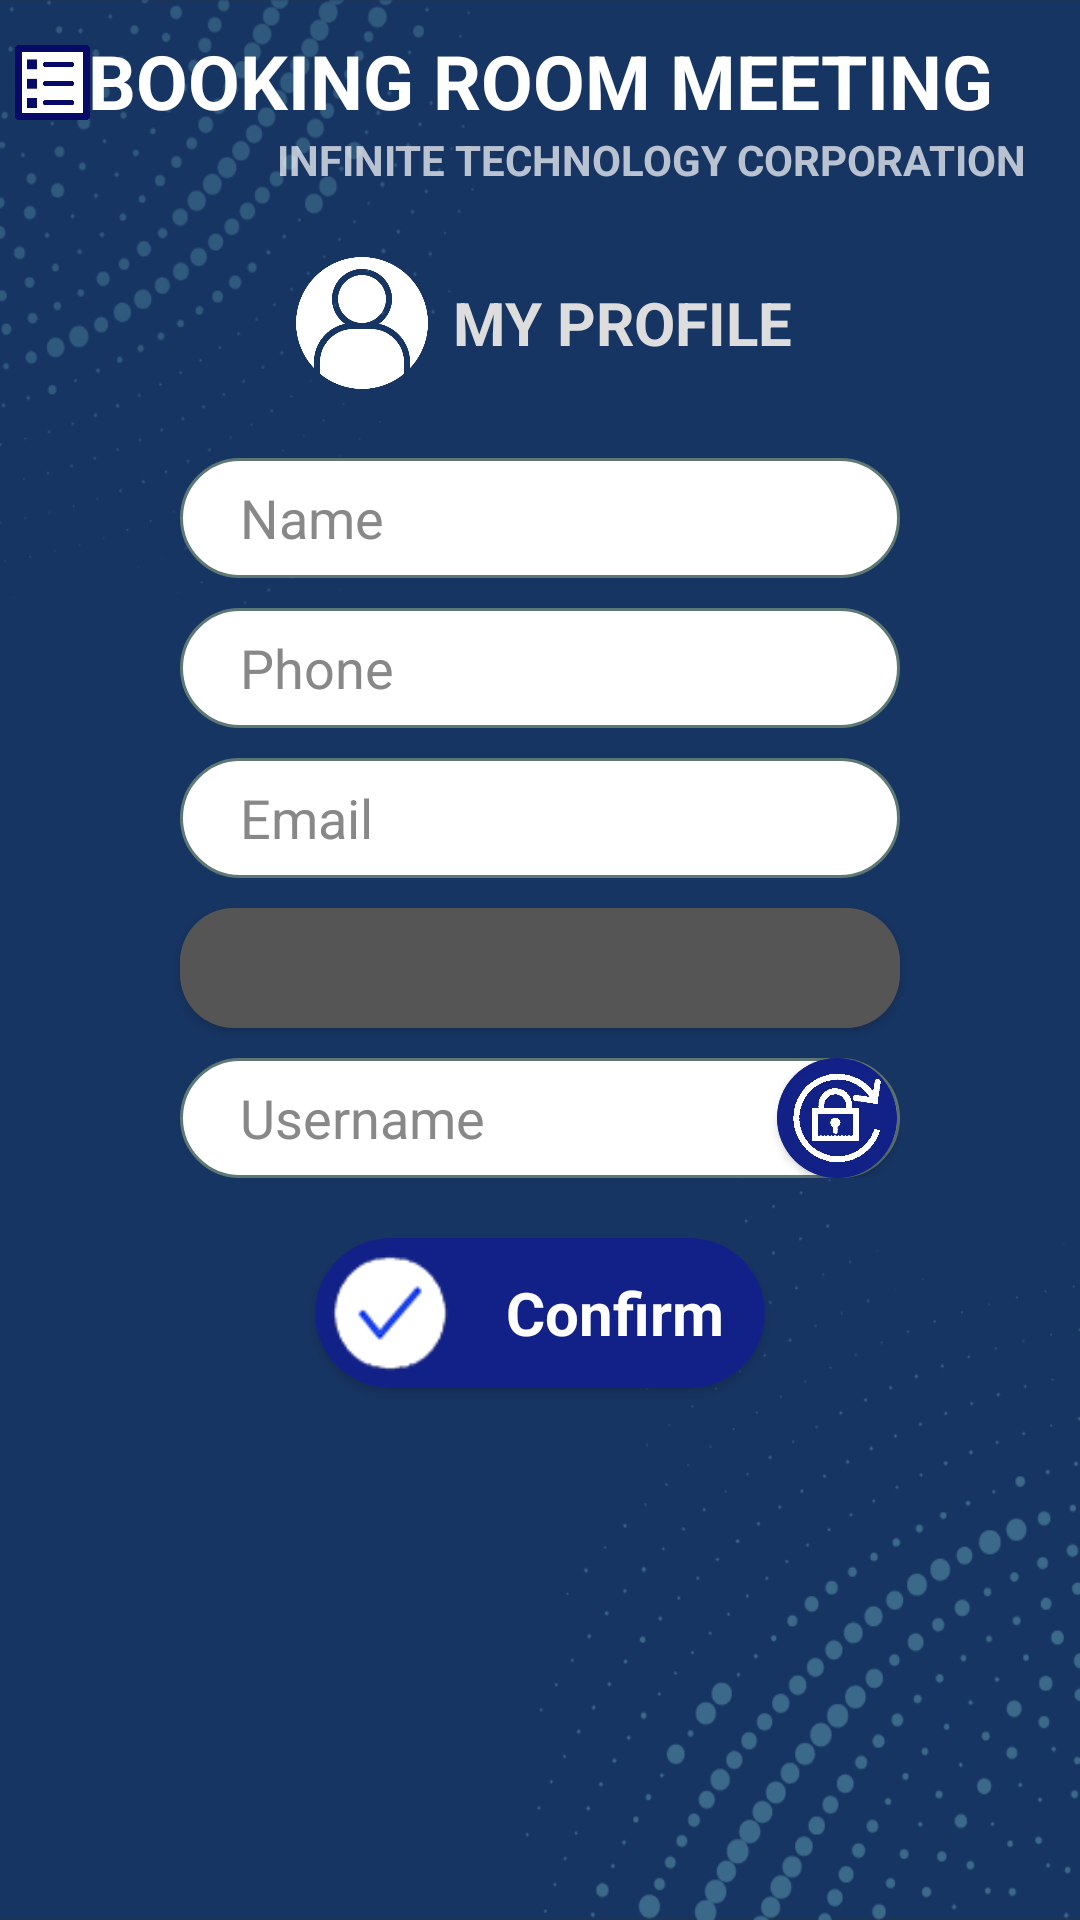

Reconstruct the res/layout file that produces this screen, plus the resources it refers to.
<!-- AndroidManifest.xml: application theme AppTheme -->
<!-- res/layout/layout_profile.xml -->
<?xml version="1.0" encoding="utf-8"?>
<LinearLayout android:orientation="vertical" xmlns:android="http://schemas.android.com/apk/res/android"
    xmlns:app="http://schemas.android.com/apk/res-auto"
    xmlns:tools="http://schemas.android.com/tools"
    android:layout_width="match_parent"
    android:descendantFocusability="beforeDescendants"
    android:focusableInTouchMode="true"
    android:layout_height="match_parent"
    android:background="@drawable/laundry_wrorld_bg_customer">

    <FrameLayout
        android:layout_width="match_parent"
        android:layout_marginTop="10dp"
        android:layout_height="wrap_content">

        <ImageView
            android:id="@+id/drawerbtn_profile"
            android:layout_width="25dp"
            android:layout_height="25dp"
            android:layout_marginLeft="5dp"
            android:layout_marginTop="5dp"
            android:foreground="?android:attr/selectableItemBackground"

            android:src="@drawable/detail1" />

        <TextView
            android:layout_width="match_parent"
            android:layout_height="wrap_content"
            android:layout_gravity="center"
            android:gravity="center"
            android:text="BOOKING ROOM MEETING"
            android:textColor="#ffffff"
            android:textSize="25dp"

            android:textStyle="bold" />
    </FrameLayout>

    <TextView
        android:id="@+id/textView"
        android:layout_width="match_parent"
        android:layout_height="wrap_content"
        android:layout_gravity="end|right"
        android:gravity="right"
        android:textStyle="bold"
        android:layout_marginRight="15dp"
        android:text="INFINITE TECHNOLOGY CORPORATION " />

    <LinearLayout
        android:layout_width="wrap_content"
        android:layout_height="wrap_content"
        android:orientation="horizontal"
        android:layout_marginTop="20dp"
        android:layout_marginBottom="10dp"
        android:layout_gravity="center">

        <ImageView
            android:layout_width="50dp"
            android:layout_height="50dp"
            android:layout_marginRight="5dp"
            android:layout_gravity="left|start"
            android:src="@drawable/profiless" />

        <TextView
            android:layout_width="match_parent"
            android:layout_height="wrap_content"
            android:layout_gravity="center"
            android:gravity="center"
            android:text="MY PROFILE"
            android:textColor="#dddddd"
            android:textSize="20dp"
            android:textStyle="bold" />
    </LinearLayout>



        <EditText
            android:id="@+id/profile_name"
            android:layout_width="match_parent"
            android:layout_height="40dp"
            android:layout_marginLeft="60dp"
            android:singleLine="true"
            android:layout_marginTop="10dp"
            android:layout_marginRight="60dp"
            android:background="@drawable/corners_spiner"
            android:hint="Name"
            android:inputType="text"
            android:paddingLeft="20dp"
            android:paddingRight="20dp"
            android:textColor="#000000"
            android:textColorHint="#888888" />


    <EditText
        android:id="@+id/profile_phone"
        android:layout_marginTop="10dp"
        android:layout_marginLeft="60dp"
        android:layout_marginRight="60dp"
        android:maxLength="10"
        android:layout_width="match_parent"
        android:layout_height="40dp"
        android:inputType="numberDecimal|number"
        android:background="@drawable/corners_spiner"
        android:textColor="#000000"
        android:paddingLeft="20dp"
        android:paddingRight="20dp"
        android:hint="Phone"
        android:textColorHint="#888888"
        />

    <EditText
        android:id="@+id/profile_email"
        android:layout_marginTop="10dp"
        android:layout_marginLeft="60dp"
        android:layout_marginRight="60dp"
        android:layout_width="match_parent"
        android:layout_height="40dp"
        android:inputType="text"
        android:background="@drawable/corners_spiner"
        android:textColor="#000000"
        android:paddingLeft="20dp"
        android:paddingRight="20dp"
        android:hint="Email"
        android:textColorHint="#888888"
        />


    <androidx.cardview.widget.CardView
        android:layout_width="match_parent"
        android:layout_height="wrap_content"
        android:layout_marginTop="10dp"
        android:layout_marginLeft="60dp"
        android:layout_marginRight="60dp"
        android:layout_gravity="center"
        app:cardCornerRadius="18dp">

        <Spinner
            android:id="@+id/profile_spinner_department"
            android:layout_width="match_parent"
            android:background="#555555"
            android:foreground="?android:attr/selectableItemBackground"
            android:layout_height="40dp" />

    </androidx.cardview.widget.CardView>

    <FrameLayout
        android:layout_width="match_parent"
        android:layout_height="wrap_content"
        android:layout_marginLeft="60dp"
        android:layout_marginTop="10dp"
        android:layout_marginRight="60dp">

        <EditText
            android:id="@+id/profile_username"
            android:layout_width="match_parent"
            android:layout_height="40dp"
            android:background="@drawable/corners_spiner"
            android:hint="Username"
            android:inputType="text"
            android:paddingLeft="20dp"
            android:paddingRight="20dp"
            android:textColor="#000000"
            android:textColorHint="#888888" />

        <androidx.cardview.widget.CardView
            android:id="@+id/passwordshow"
            android:layout_width="40dp"
            android:layout_height="40dp"
            android:layout_marginRight="1dp"
            android:layout_gravity="center|end"
            android:background="#1555bb"
            android:foreground="?android:attr/selectableItemBackground"
            app:cardCornerRadius="30dp">

            <FrameLayout
                android:layout_width="match_parent"
                android:layout_height="match_parent"

                android:background="#122188">

                <ImageView
                    android:layout_width="30dp"
                    android:layout_height="30dp"
                    android:layout_marginLeft="5dp"
                    android:layout_marginTop="5dp"
                    android:layout_marginRight="5dp"
                    android:layout_marginBottom="5dp"

                    android:src="@drawable/changepass" />
            </FrameLayout>

        </androidx.cardview.widget.CardView>
    </FrameLayout>

    <EditText
        android:id="@+id/profile_oldpassword"
        android:layout_marginTop="10dp"
        android:layout_marginLeft="60dp"
        android:layout_marginRight="60dp"
        android:layout_width="match_parent"
        android:layout_height="40dp"
        android:inputType="textPassword"
        android:background="@drawable/corners_spiner"
        android:textColor="#000000"
        android:paddingLeft="20dp"
        android:paddingRight="20dp"
        android:visibility="gone"
        android:hint="Old Password"
        android:foreground="?android:attr/selectableItemBackground"
        android:textColorHint="#888888"
        />

    <EditText
        android:id="@+id/profile_newpassword"
        android:layout_marginTop="10dp"
        android:layout_marginLeft="60dp"
        android:layout_marginRight="60dp"
        android:layout_width="match_parent"
        android:layout_height="40dp"
        android:inputType="textPassword"
        android:background="@drawable/corners_spiner"
        android:textColor="#000000"
        android:paddingLeft="20dp"
        android:paddingRight="20dp"
        android:hint="New Password"
        android:visibility="gone"
        android:foreground="?android:attr/selectableItemBackground"
        android:textColorHint="#888888"
        />

    <FrameLayout
        android:id="@+id/profile_layout_renewpassword"
        android:layout_width="match_parent"
        android:layout_height="40dp"
        android:layout_marginLeft="60dp"
        android:layout_marginTop="10dp"
        android:layout_marginRight="60dp"
        android:visibility="gone">

        <EditText
            android:id="@+id/profile_renewpassword"
            android:layout_width="match_parent"
            android:layout_height="40dp"
            android:inputType="textPassword"
            android:background="@drawable/corners_spiner"
            android:textColor="#000000"
            android:paddingLeft="20dp"
            android:paddingRight="20dp"
            android:hint="Re - New Password"
            android:foreground="?android:attr/selectableItemBackground"
            android:textColorHint="#888888"
            />

        <ImageView
            android:id="@+id/img_checkpass_profile"
            android:layout_width="40dp"
            android:layout_marginRight="10dp"
            android:layout_height="40dp"
            android:layout_gravity="right"
            android:visibility="invisible"
            android:src="@drawable/correct" />
    </FrameLayout>

    <androidx.cardview.widget.CardView
        android:id="@+id/confirm_profile"
        android:layout_marginTop="20dp"
        android:layout_width="150dp"
        android:layout_height="50dp"
        app:cardCornerRadius="30dp"
        android:layout_gravity="center"
        android:foreground="?android:attr/selectableItemBackground">


        <LinearLayout
            android:layout_width="match_parent"
            android:layout_height="match_parent"
            android:orientation="horizontal"
            android:background="#122188">

            <ImageView
                android:layout_gravity="center"
                android:layout_width="40dp"
                android:layout_height="40dp"
                android:layout_marginLeft="5dp"
                android:layout_marginRight="5dp"
                android:src="@drawable/confirm3" />

            <TextView

                android:layout_width="wrap_content"
                android:layout_height="wrap_content"
                android:layout_weight="1"
                android:gravity="center"
                android:textColor="#ffffff"
                android:layout_gravity="center"
                android:textSize="20dp"
                android:textStyle="bold"
                android:text="Confirm" />
        </LinearLayout>

    </androidx.cardview.widget.CardView>
</LinearLayout>
<!-- resources referenced by this layout -->
<resources>
  <!-- drawable changepass: png bitmap (drawable, 24959 bytes) -->
  <!-- drawable confirm3: png bitmap (drawable, 3654 bytes) -->
  <!-- drawable corners_spiner (drawable) -->
  <?xml version="1.0" encoding="utf-8"?>
  <selector xmlns:android="http://schemas.android.com/apk/res/android">
      <item>
          <shape android:shape="rectangle">
              <corners android:radius="50dip" />
              <stroke android:width="1dip" android:color="#5e7974" />
              <gradient android:angle="90" android:startColor="#ffff" android:endColor="#ffff" />
          </shape>
      </item>
  </selector>
  <!-- drawable correct: png bitmap (drawable, 36766 bytes) -->
  <!-- drawable detail1: png bitmap (drawable, 7007 bytes) -->
  <!-- drawable laundry_wrorld_bg_customer: png bitmap (drawable, 43288 bytes) -->
  <!-- drawable profiless: png bitmap (drawable, 18084 bytes) -->
  <style name="AppTheme" parent="Theme.Design.NoActionBar">
          
          <item name="colorPrimary">#1AABEF</item>
          <item name="colorPrimaryDark">@color/colorPrimaryDark</item>
          <item name="colorAccent">#DBE8ED</item>
      </style>
  <color name="colorPrimaryDark">#3700B3</color>
</resources>
